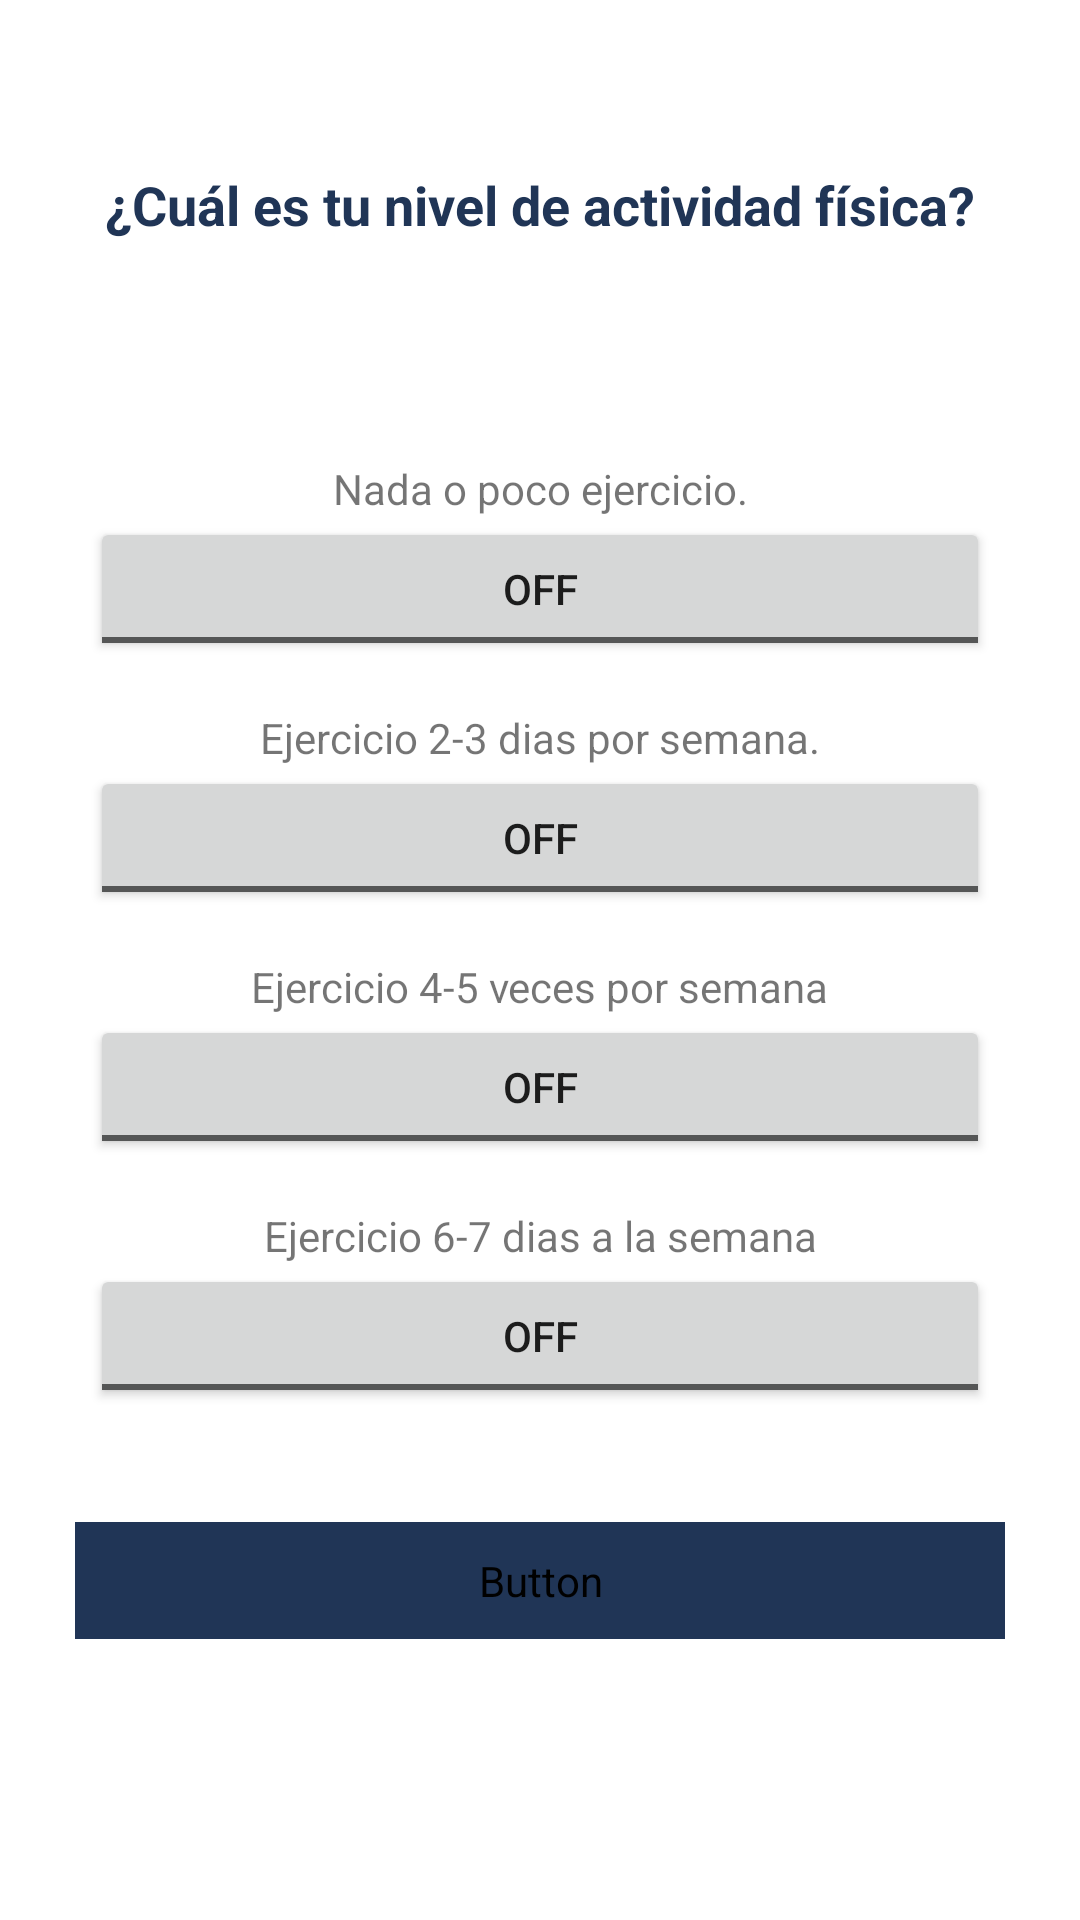

This screen was rendered from an Android layout file. Write that file and the resources it references.
<!-- AndroidManifest.xml: application theme Theme.MoreHealthy -->
<!-- res/layout/activity_signup3.xml -->
<?xml version="1.0" encoding="utf-8"?>
<androidx.constraintlayout.widget.ConstraintLayout xmlns:android="http://schemas.android.com/apk/res/android"
    xmlns:app="http://schemas.android.com/apk/res-auto"
    xmlns:tools="http://schemas.android.com/tools"
    android:layout_width="match_parent"
    android:layout_height="match_parent"
    android:orientation="vertical"
    tools:context=".signup3">

    <TextView
        android:id="@+id/nivelfisico_text"
        android:layout_width="wrap_content"
        android:layout_height="wrap_content"
        android:layout_marginTop="56dp"
        android:text="¿Cuál es tu nivel de actividad física?"
        android:textColor="@color/azuloscuro1"
        android:textSize="18dp"
        android:textStyle="bold"
        app:layout_constraintEnd_toEndOf="parent"
        app:layout_constraintStart_toStartOf="parent"
        app:layout_constraintTop_toTopOf="parent" />

    <ToggleButton
        android:id="@+id/sedentario_toggle"
        android:layout_width="match_parent"
        android:layout_height="wrap_content"
        android:layout_marginTop="92dp"
        android:layout_marginHorizontal="30dp"
        android:text="Sedentario"
        app:layout_constraintEnd_toEndOf="parent"
        app:layout_constraintStart_toStartOf="parent"
        app:layout_constraintTop_toBottomOf="@+id/nivelfisico_text" />

    <ToggleButton
        android:id="@+id/ligera_toggle"
        android:layout_width="match_parent"
        android:layout_height="wrap_content"
        android:layout_marginTop="35dp"
        android:layout_marginHorizontal="30dp"
        android:text="Ligera"
        app:layout_constraintEnd_toEndOf="parent"
        app:layout_constraintStart_toStartOf="parent"
        app:layout_constraintTop_toBottomOf="@+id/sedentario_toggle" />

    <ToggleButton
        android:id="@+id/moderada_toggle"
        android:layout_width="match_parent"
        android:layout_height="wrap_content"
        android:layout_marginTop="35dp"
        android:layout_marginHorizontal="30dp"
        android:text="Moderada"
        app:layout_constraintEnd_toEndOf="parent"
        app:layout_constraintStart_toStartOf="parent"
        app:layout_constraintTop_toBottomOf="@+id/ligera_toggle" />

    <ToggleButton
        android:id="@+id/alta_toggle"
        android:layout_width="match_parent"
        android:layout_height="wrap_content"
        android:layout_marginTop="35dp"
        android:layout_marginHorizontal="30dp"
        android:text="Alta"
        app:layout_constraintEnd_toEndOf="parent"
        app:layout_constraintStart_toStartOf="parent"
        app:layout_constraintTop_toBottomOf="@+id/moderada_toggle" />

    <TextView
        android:id="@+id/textView6"
        android:layout_width="wrap_content"
        android:layout_height="wrap_content"
        android:text="Nada o poco ejercicio."
        app:layout_constraintBottom_toTopOf="@+id/sedentario_toggle"
        app:layout_constraintEnd_toEndOf="parent"
        app:layout_constraintStart_toStartOf="parent" />

    <TextView
        android:id="@+id/textView7"
        android:layout_width="wrap_content"
        android:layout_height="wrap_content"
        android:text="Ejercicio 2-3 dias por semana."
        app:layout_constraintBottom_toTopOf="@+id/ligera_toggle"
        app:layout_constraintEnd_toEndOf="parent"
        app:layout_constraintStart_toStartOf="parent" />

    <TextView
        android:id="@+id/textView8"
        android:layout_width="wrap_content"
        android:layout_height="wrap_content"
        android:text="Ejercicio 4-5 veces por semana"
        app:layout_constraintBottom_toTopOf="@+id/moderada_toggle"
        app:layout_constraintEnd_toEndOf="parent"
        app:layout_constraintStart_toStartOf="parent" />

    <TextView
        android:id="@+id/textView9"
        android:layout_width="wrap_content"
        android:layout_height="wrap_content"
        android:text="Ejercicio 6-7 dias a la semana"
        app:layout_constraintBottom_toTopOf="@+id/alta_toggle"
        app:layout_constraintEnd_toEndOf="parent"
        app:layout_constraintStart_toStartOf="parent" />

    <Button
        android:id="@+id/signup2_btn"
        android:layout_width="match_parent"
        android:layout_height="wrap_content"
        android:layout_below="@+id/contrasena_textfield"
        android:layout_alignParentEnd="true"
        android:layout_marginHorizontal="25dp"
        android:backgroundTint="@color/azuloscuro1"
        android:padding="10dp"
        android:text="Continuar"
        android:textColor="white"
        app:layout_constraintBottom_toBottomOf="parent"
        app:layout_constraintEnd_toEndOf="parent"
        app:layout_constraintStart_toStartOf="parent"
        app:layout_constraintTop_toBottomOf="@+id/nivelfisico_text"
        app:layout_constraintVertical_bias="0.82" />


</androidx.constraintlayout.widget.ConstraintLayout>
<!-- resources referenced by this layout -->
<resources>
  <color name="azuloscuro1">#203556</color>
  <style name="Theme.MoreHealthy" parent="Theme.MaterialComponents.DayNight.DarkActionBar">
          
          <item name="colorPrimary">@color/purple_500</item>
          <item name="colorPrimaryVariant">@color/purple_700</item>
          <item name="colorOnPrimary">@color/white</item>
          
          <item name="colorSecondary">@color/teal_200</item>
          <item name="colorSecondaryVariant">@color/teal_700</item>
          <item name="colorOnSecondary">@color/black</item>
          
          <item name="android:statusBarColor" tools:targetApi="l">?attr/colorPrimaryVariant</item>
          
      </style>
  <!-- not gathered from this repository: default colours our renderer supplied (Android Studio template values) -->
  <color name="purple_500">#FF6200EE</color>
  <color name="purple_700">#FF3700B3</color>
  <color name="teal_200">#FF03DAC5</color>
  <color name="teal_700">#FF018786</color>
  <color name="black">#FF000000</color>
  <color name="white">#FFFFFFFF</color>
</resources>
